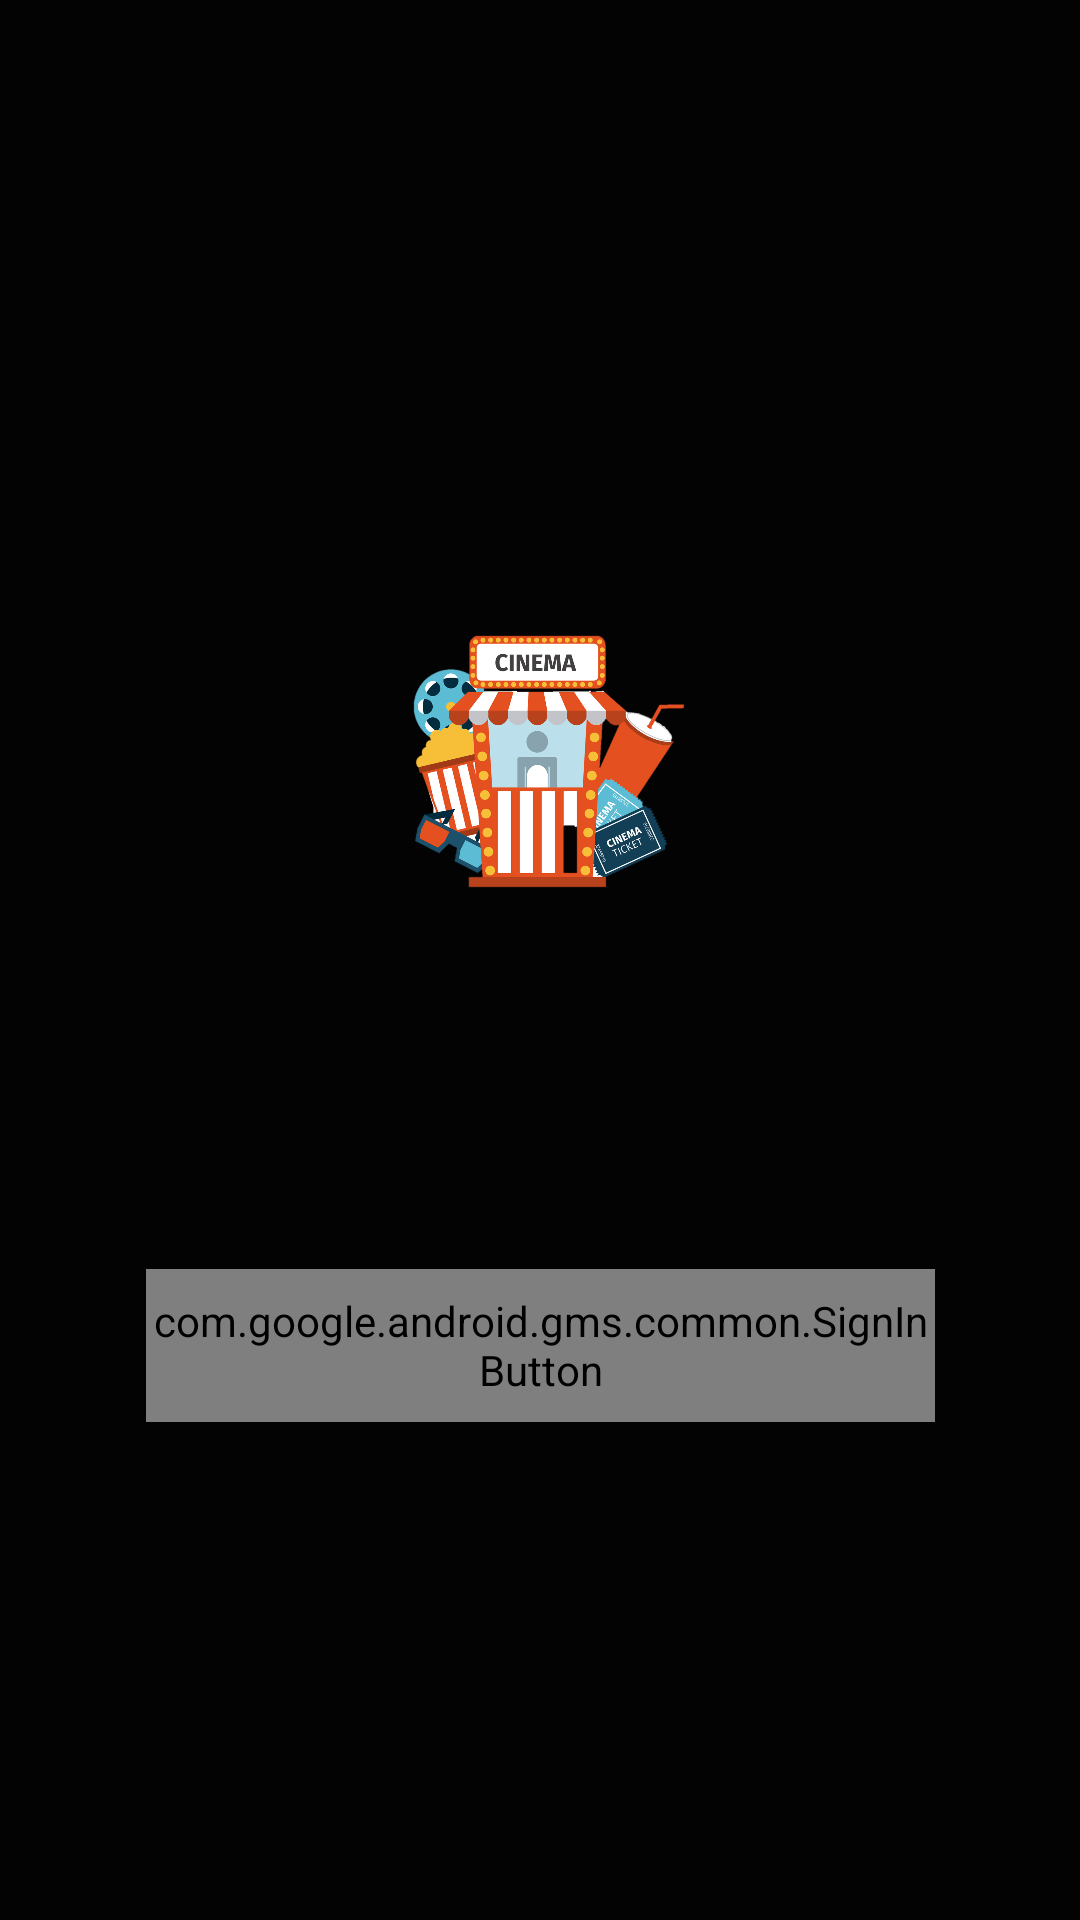

The Android layout XML behind this screen, and the referenced resources:
<!-- AndroidManifest.xml: application theme AppTheme -->
<!-- res/layout/activity_main.xml -->
<?xml version="1.0" encoding="utf-8"?>
<androidx.constraintlayout.widget.ConstraintLayout xmlns:android="http://schemas.android.com/apk/res/android"
    xmlns:app="http://schemas.android.com/apk/res-auto"
    xmlns:tools="http://schemas.android.com/tools"
    android:layout_width="match_parent"
    android:layout_height="match_parent"
    android:background="#030303"
    tools:context=".MainActivity">


    <com.google.android.gms.common.SignInButton
        android:id="@+id/Google_Login"
        android:layout_width="263dp"
        android:layout_height="51dp"
        android:layout_marginStart="49dp"
        android:layout_marginEnd="49dp"
        android:layout_marginBottom="166dp"
        android:background="#777777"
        android:textAlignment="center"
        app:layout_constraintBottom_toBottomOf="parent"
        app:layout_constraintEnd_toEndOf="parent"
        app:layout_constraintHorizontal_bias="0.489"
        app:layout_constraintStart_toStartOf="parent"
        app:layout_constraintTop_toBottomOf="@+id/imageView2"></com.google.android.gms.common.SignInButton>

    <ImageView
        android:id="@+id/imageView"
        android:layout_width="202dp"
        android:layout_height="0dp"
        android:layout_marginTop="199dp"
        android:layout_marginBottom="115dp"
        app:layout_constraintBottom_toTopOf="@+id/Google_Login"
        app:layout_constraintEnd_toEndOf="parent"
        app:layout_constraintHorizontal_bias="0.497"
        app:layout_constraintStart_toStartOf="parent"
        app:layout_constraintTop_toTopOf="parent"
        app:srcCompat="@drawable/logo" />

    <ImageView
        android:id="@+id/imageView2"
        android:layout_width="239dp"
        android:layout_height="0dp"
        android:layout_marginTop="91dp"
        android:layout_marginBottom="332dp"
        app:layout_constraintBottom_toTopOf="@+id/Google_Login"
        app:layout_constraintEnd_toEndOf="parent"
        app:layout_constraintStart_toStartOf="parent"
        app:layout_constraintTop_toTopOf="parent"
        app:srcCompat="@drawable/my_cinema" />


</androidx.constraintlayout.widget.ConstraintLayout>
<!-- resources referenced by this layout -->
<resources>
  <!-- drawable logo: png bitmap (drawable, 530513 bytes) -->
  <!-- drawable my_cinema: png bitmap (drawable, 43678 bytes) -->
  <style name="AppTheme" parent="Theme.AppCompat.Light.DarkActionBar">
          
          <item name="colorPrimary">@color/colorPrimary</item>
          <item name="colorPrimaryDark">#000000</item>
          <item name="colorAccent">@color/colorAccent</item>
          <item name="windowActionBar">false</item>
          <item name="windowNoTitle">true</item>
      </style>
  <!-- not gathered from this repository: default colours our renderer supplied (Android Studio template values) -->
  <color name="colorPrimary">#FF6200EE</color>
  <color name="colorAccent">#FF03DAC5</color>
</resources>
